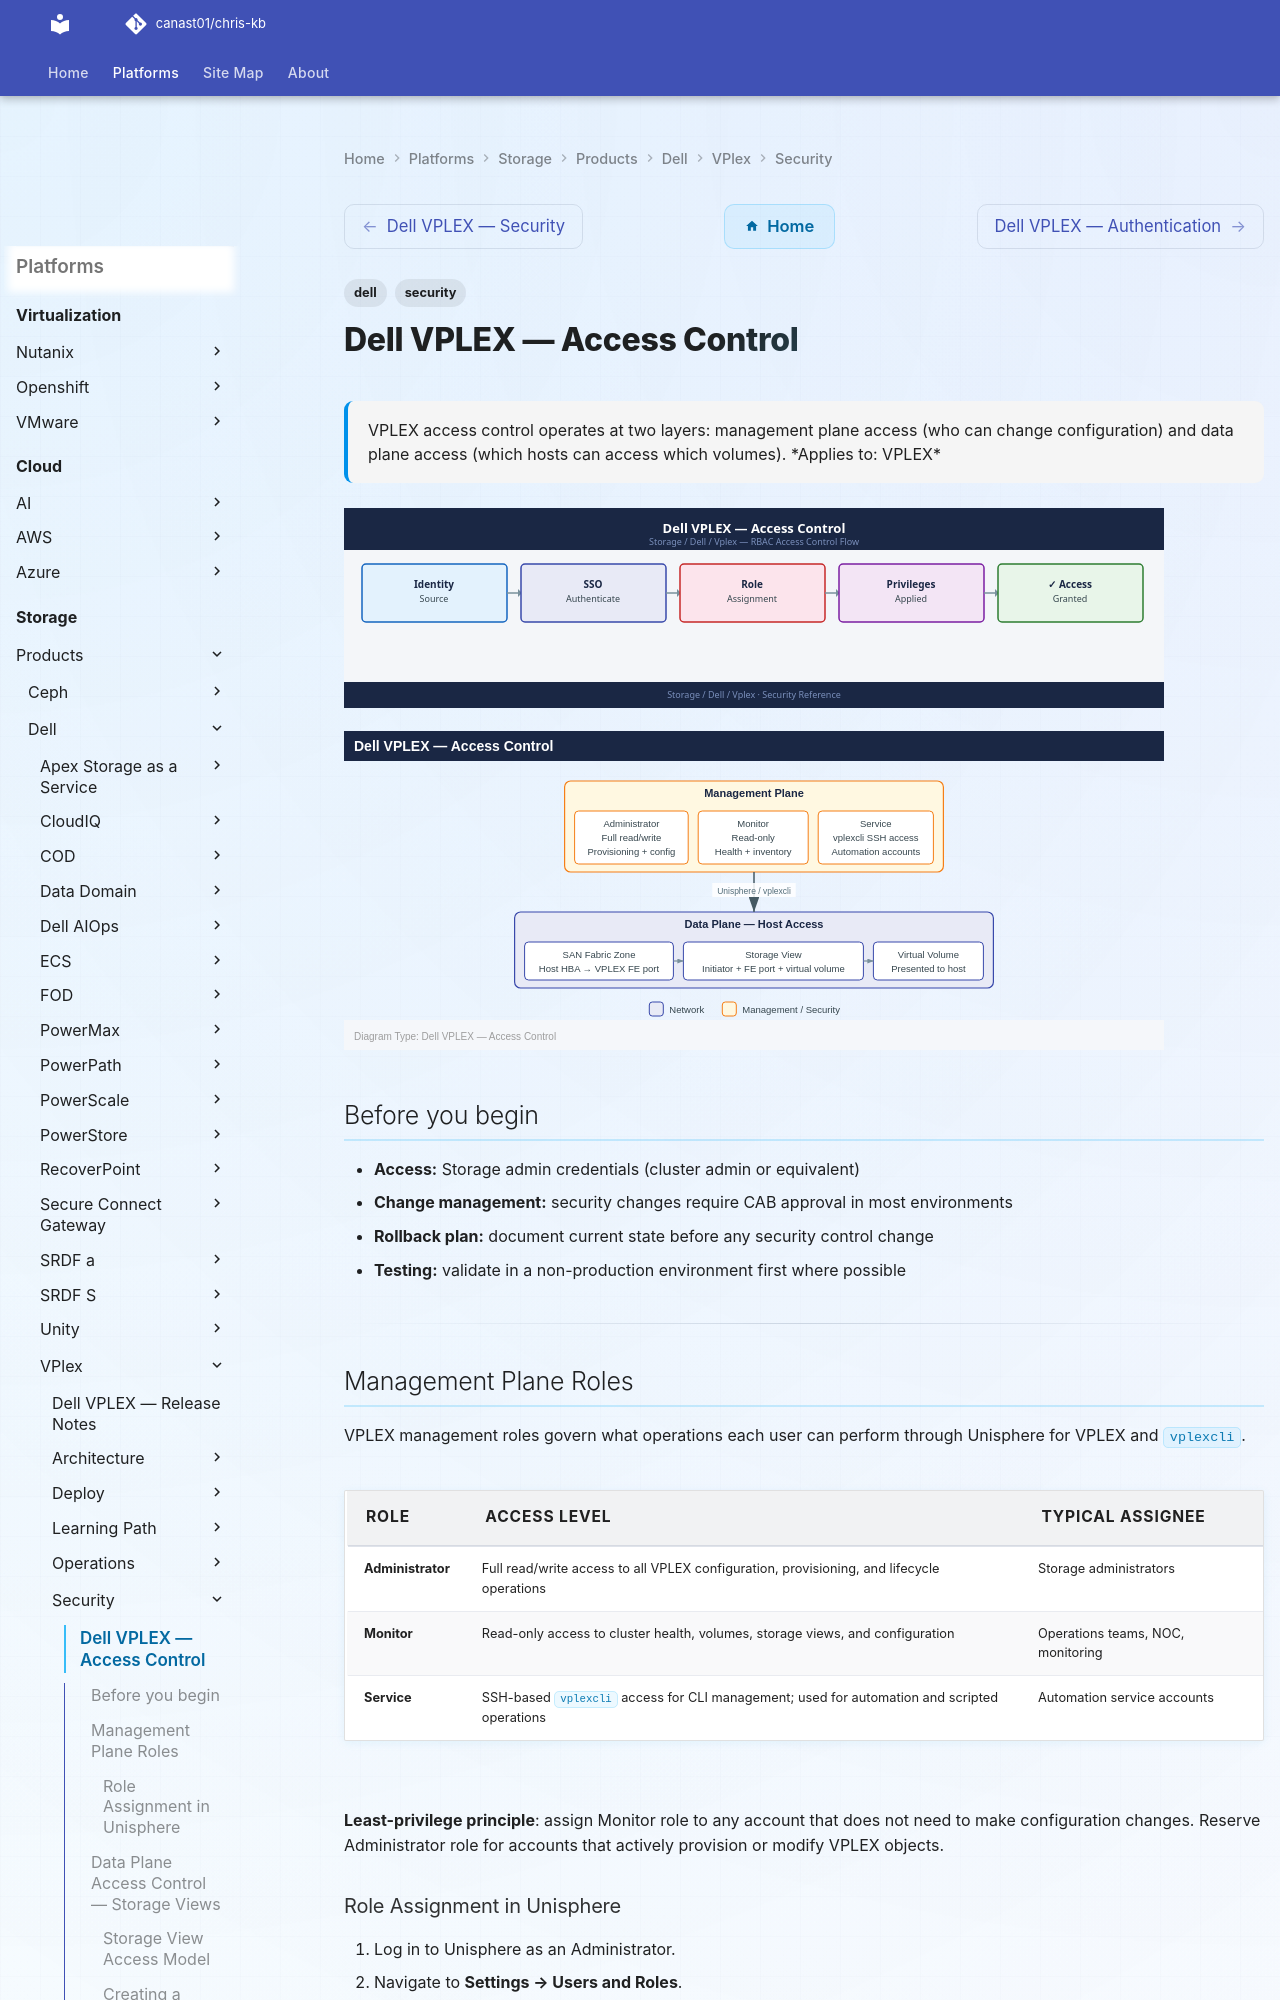

repository: canast01/chris-kb · page: storage/products/dell/vplex/security/access-control/index.html · generator: mkdocs

---
tags:
  - dell
  - security
description: "VPLEX access control operates at two layers: management plane access (who can change configuration) and data plane access (which hosts can access which..."
---
# Dell VPLEX — Access Control

<div class="kb-summary">
VPLEX access control operates at two layers: management plane access (who can change configuration) and data plane access (which hosts can access which volumes).

*Applies to: VPLEX*
</div>
![Dell VPLEX — Access Control](../../../../../assets/storage-dell-vplex-security-access-control.svg)

![Dell VPLEX — Access Control](../../../../../assets/storage-dell-vplex-security-access-control-mermaid-svg.svg)

## Before you begin

- **Access:** Storage admin credentials (cluster admin or equivalent)
- **Change management:** security changes require CAB approval in most environments
- **Rollback plan:** document current state before any security control change
- **Testing:** validate in a non-production environment first where possible

---

## Management Plane Roles

VPLEX management roles govern what operations each user can perform through Unisphere for VPLEX and `vplexcli`.

| Role | Access Level | Typical Assignee |
|---|---|---|
| Administrator | Full read/write access to all VPLEX configuration, provisioning, and lifecycle operations | Storage administrators |
| Monitor | Read-only access to cluster health, volumes, storage views, and configuration | Operations teams, NOC, monitoring |
| Service | SSH-based `vplexcli` access for CLI management; used for automation and scripted operations | Automation service accounts |

**Least-privilege principle**: assign Monitor role to any account that does not need to make configuration changes. Reserve Administrator role for accounts that actively provision or modify VPLEX objects.

### Role Assignment in Unisphere

1. Log in to Unisphere as an Administrator.
2. Navigate to **Settings → Users and Roles**.
3. Create a new local user or map an LDAP group to a role.
4. Verify the assigned role by logging in as the new account and confirming expected access.

```bash
# From vplexcli, list management users (if supported by the GeoSynchrony version)
vplexcli -q -e "ls /management/accounts"
vplexcli -q -e "ll /management/accounts/<username>/"
```


```text title="Expected output"
User: admin
User: monitor
User: backup_svc
User: readonly_ops

Name: admin
Type: local
Role: administrator
Created: 2024-01-15T09:23:47Z
Last-Modified: 2024-03-22T14:51:32Z
Password-Expiry: never
Account-Status: active
```

!!! warning "Common errors"
    | Error | Fix |
    |---|---|
    | `Error: /management/accounts: No such file or directory` | Verify the GeoSynchrony version supports management account queries; older versions may require alternative authentication inspection methods. |
    | `Error: Authentication failed for user vplexcli` | Ensure the vplexcli user has sufficient privileges; run the command with appropriate credentials or use `sudo vplexcli` if permitted. |
